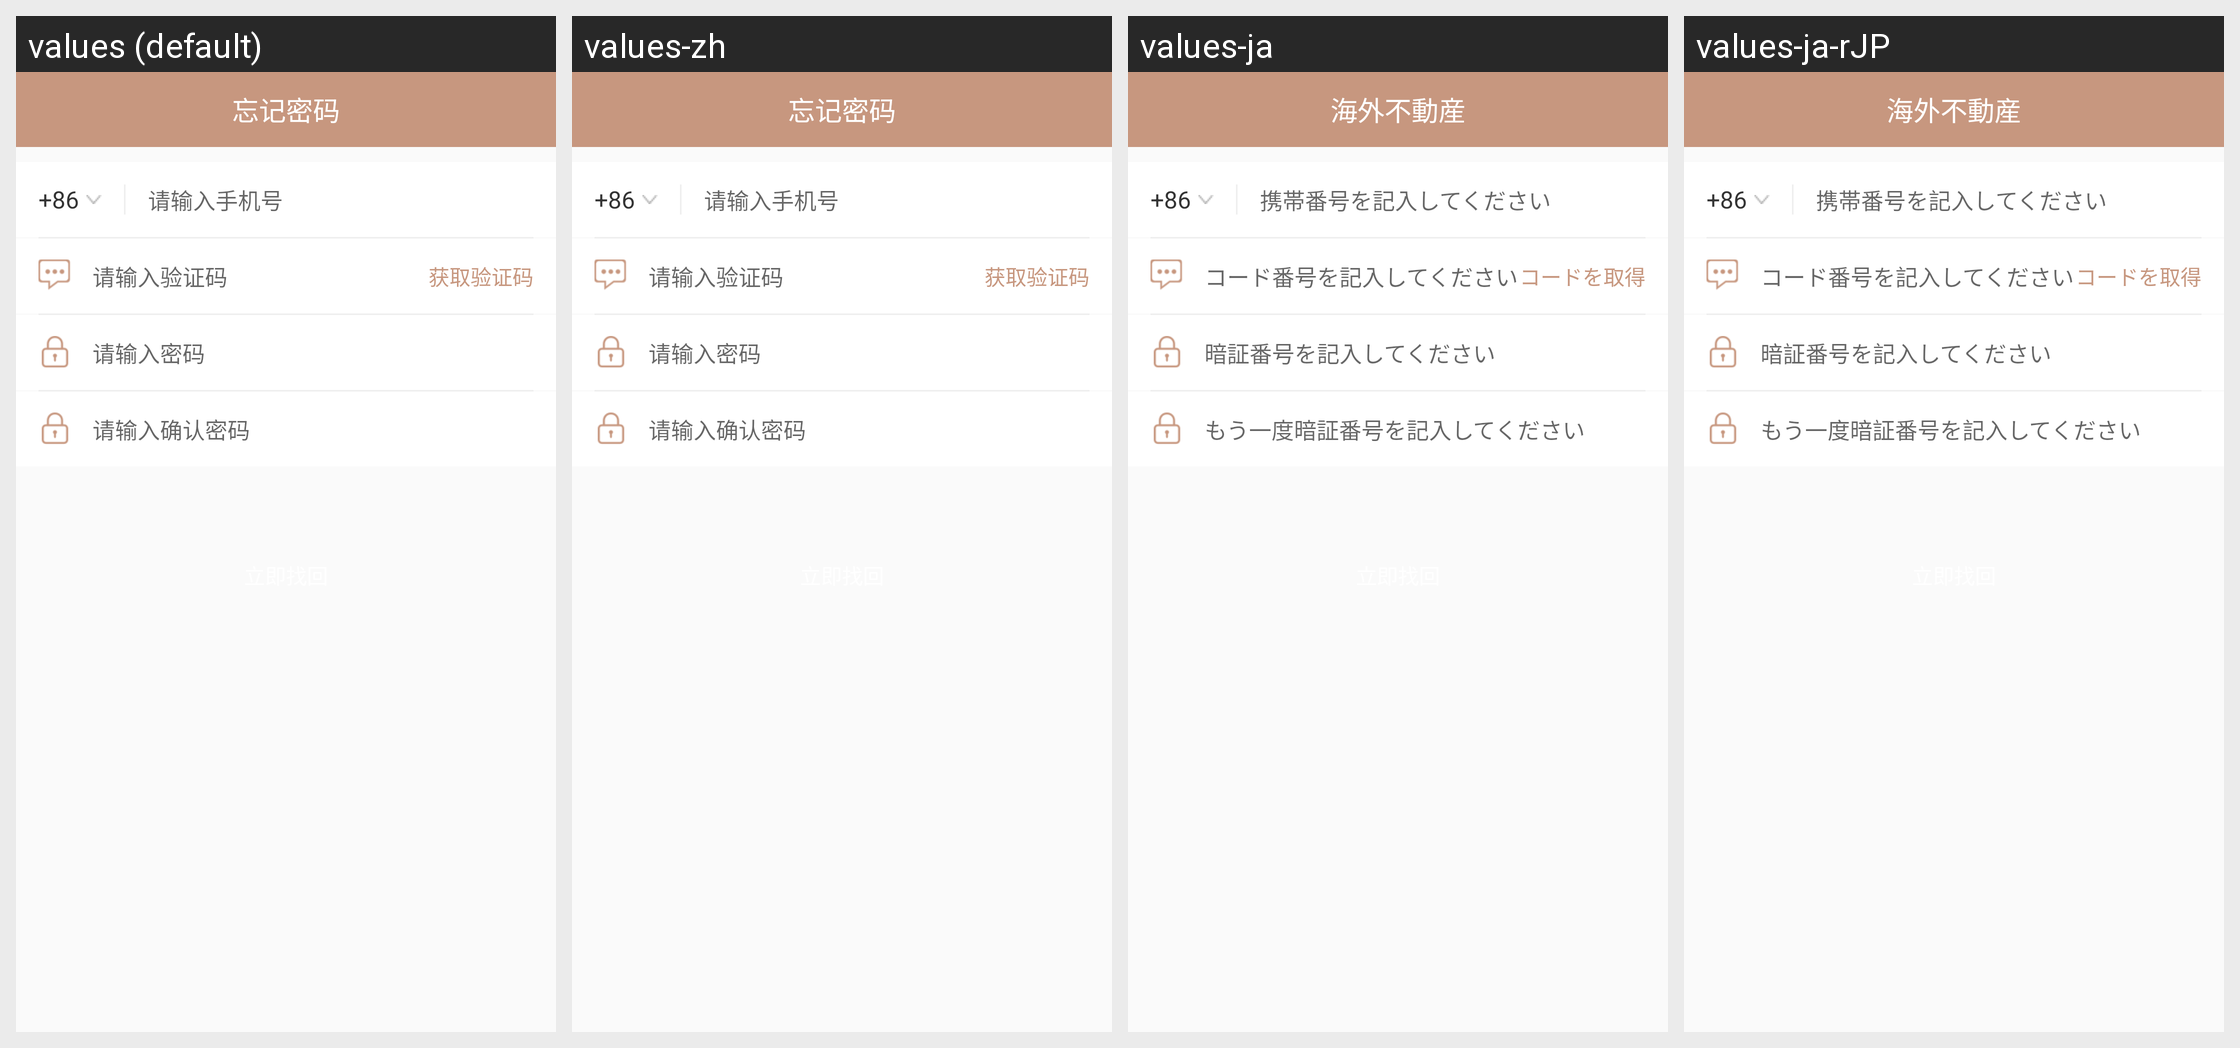

This grid shows one Android layout under several languages. Give, for every string resource on the screen, its name, the default text and each shown locale's text.
Android screen res/layout/activity_forget_psw.xml rendered under 4 locales, left to right: values (default), values-zh, values-ja, values-ja-rJP. Device: Nexus 5 (rendered at 1080×1920; each locale shown at half size, 540×960, under a caption strip naming it); theme AppTheme.
Strings drawn on this screen, with the default value and each locale's value (text and hints the layout hard-codes, and strings that could not be matched under every locale, appear in the picture but are not listed):

forgetpassword
  values: 忘记密码
  values-zh: 忘记密码
  values-ja: 海外不動産
  values-ja-rJP: 海外不動産  [from values-ja]

phonenumber
  values: 请输入手机号
  values-zh: 请输入手机号
  values-ja: 携帯番号を記入してください
  values-ja-rJP: 携帯番号を記入してください  [from values-ja]

yanzhengma
  values: 请输入验证码
  values-zh: 请输入验证码
  values-ja: コード番号を記入してください
  values-ja-rJP: コード番号を記入してください  [from values-ja]

huoquyanzhengma
  values: 获取验证码
  values-zh: 获取验证码
  values-ja: コードを取得
  values-ja-rJP: コードを取得  [from values-ja]

pass
  values: 请输入密码
  values-zh: 请输入密码
  values-ja: 暗証番号を記入してください
  values-ja-rJP: 暗証番号を記入してください  [from values-ja]

surepass
  values: 请输入确认密码
  values-zh: 请输入确认密码
  values-ja: もう一度暗証番号を記入してください
  values-ja-rJP: もう一度暗証番号を記入してください  [from values-ja]
